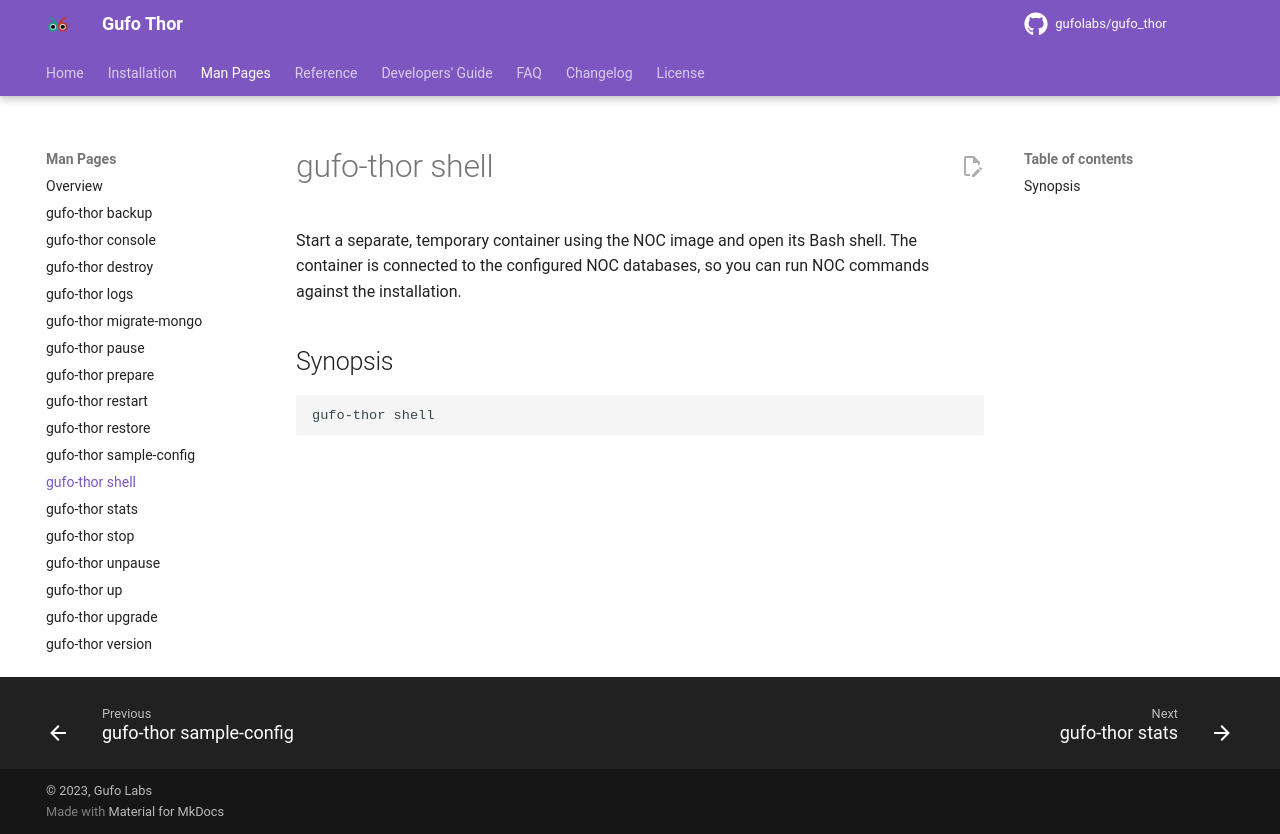

repository: gufolabs/gufo_thor · page: man/shell/index.html · generator: mkdocs

# gufo-thor shell

Start a separate, temporary container using the NOC image and open its Bash shell. The container is connected to the configured NOC databases, so you can run NOC commands against the installation.

## Synopsis

```shell
gufo-thor shell
```
